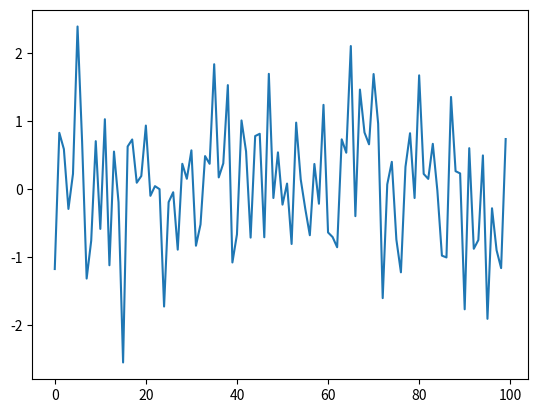

This figure's Python source:
import numpy as np
import matplotlib.pyplot as plt

ts_length = 100
ϵ_values = []
i = 0
while i < ts_length:
    e = np.random.randn()
    ϵ_values.append(e)
    i = i + 1
plt.plot(ϵ_values)
plt.show()